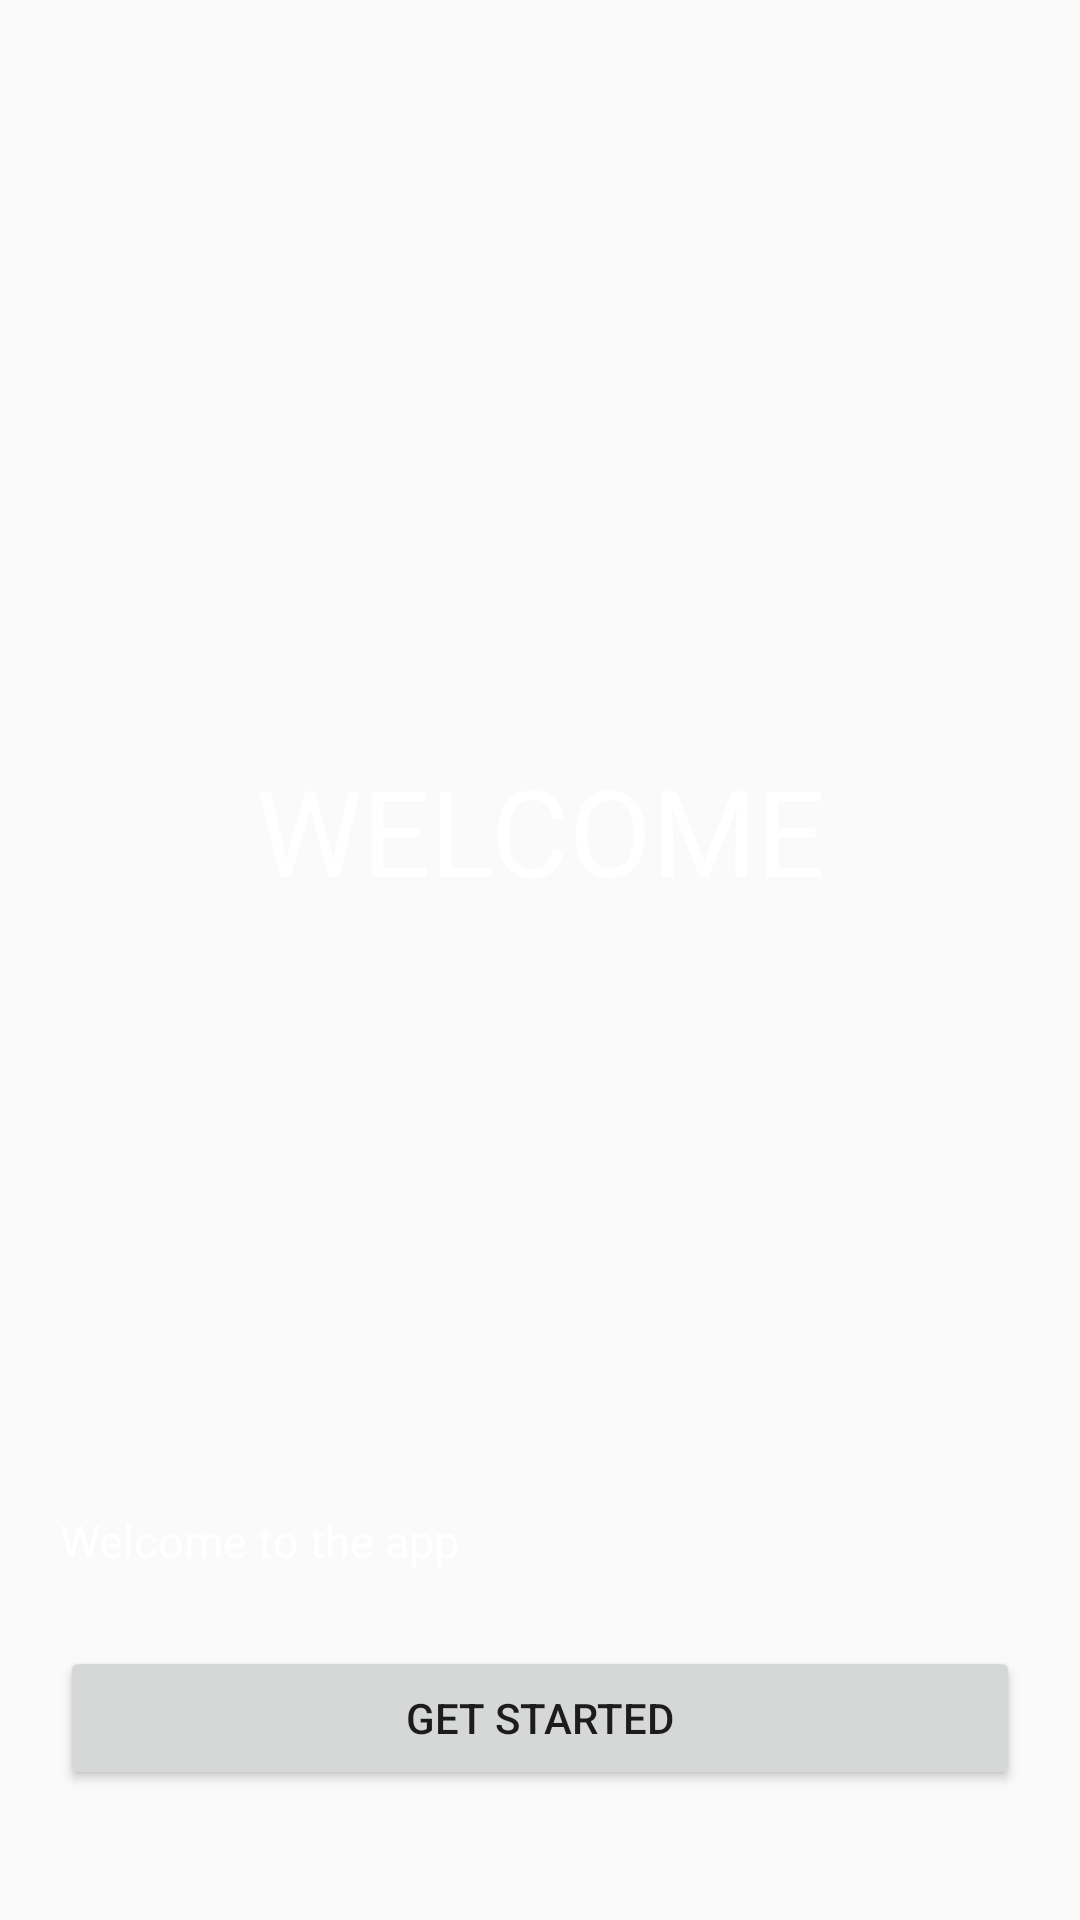

Here is an Android app screen rendered from its layout file. Give the layout XML and the strings, colors and styles it references.
<!-- AndroidManifest.xml: application theme Theme.AttendenceAppStart -->
<!-- res/layout/activity_start.xml -->
<?xml version="1.0" encoding="utf-8"?>
<LinearLayout
    xmlns:android="http://schemas.android.com/apk/res/android"
    xmlns:app="http://schemas.android.com/apk/res-auto"
    xmlns:tools="http://schemas.android.com/tools"
    android:layout_width="match_parent"
    android:layout_height="match_parent"
    tools:context=".start"
    android:orientation="vertical"
    android:background="@drawable/bg2">

    <TextView
        android:id="@+id/welcome"
        android:layout_width="match_parent"
        android:layout_height="wrap_content"
        android:gravity="center"
        android:layout_marginTop="250dp"
        android:text="@string/welcome"
        android:textColor="@color/white"
        android:textSize="40sp" />

    <TextView
        android:id="@+id/note"
        android:layout_width="wrap_content"
        android:layout_height="wrap_content"
        android:text="@string/welcome_to_the_app"
        android:layout_marginLeft="20dp"
        android:layout_marginTop="200dp"
        android:textColor="@color/white"
        android:textSize="15sp" />

    <Button
        android:id="@+id/startButton"
        android:layout_marginTop="25dp"
        android:layout_width="match_parent"
        android:layout_height="wrap_content"
        android:layout_marginLeft="20dp"
        android:layout_marginRight="20dp"
        android:text="@string/get_started"
        android:onClick="adminLogin"/>

</LinearLayout>
<!-- resources referenced by this layout -->
<resources>
  <string name="get_started">GET STARTED</string>
  <string name="welcome">WELCOME</string>
  <string name="welcome_to_the_app">Welcome to the app</string>
  <style name="Theme.AttendenceAppStart" parent="Theme.AppCompat.DayNight.NoActionBar">
          
          <item name="colorPrimary">@color/purple_500</item>
          <item name="colorPrimaryVariant">@color/purple_700</item>
          <item name="colorOnPrimary">@color/white</item>
          
          <item name="colorSecondary">@color/teal_200</item>
          <item name="colorSecondaryVariant">@color/teal_700</item>
          <item name="colorOnSecondary">@color/black</item>
          
          <item name="android:statusBarColor">?attr/colorPrimaryVariant</item>
          
      </style>
  <!-- not gathered from this repository: default colours our renderer supplied (Android Studio template values) -->
  <color name="purple_500">#FF6200EE</color>
  <color name="purple_700">#FF3700B3</color>
  <color name="teal_200">#FF03DAC5</color>
  <color name="teal_700">#FF018786</color>
  <color name="black">#FF000000</color>
  <color name="white">#FFFFFFFF</color>
</resources>
